Run: headless pygame with SDL's dummy video driver; simulated clock (each Clock.tick advances the game by its frame time, no real sleeping); random seed 0; keys injected as events and as key.get_pressed() state; no mouse input.
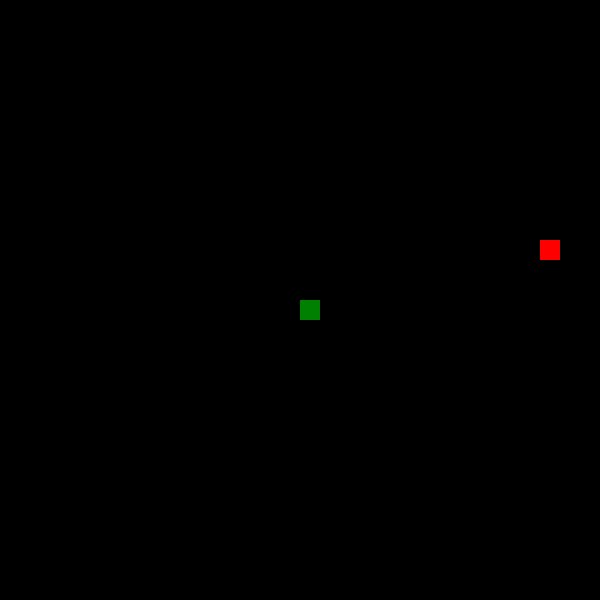
Frame 1 of 4 · flips 1–60 · no input
Frame 2 of 4 · flips 61–180 · tapped SPACE, RETURN · held RIGHT (→), D · screen unchanged from frame 1, image omitted
Frame 3 of 4 · flips 181–300 · held DOWN (↓), S · screen unchanged from frame 2, image omitted
Frame 4 of 4 · flips 301–420 · held LEFT (←), A, UP (↑), W · screen unchanged from frame 3, image omitted

The pygame program that drew these frames:

import pygame
import random
import sys

pygame.init()

#largura e altura tem q ser divisivel por 20
sw = 600
sh = 600
screen = pygame.display.set_mode((sw,sh))

BLACK = (0,0,0)
WHITE = (255,255,255)

clock = pygame.time.Clock()
fps = 10


class Snake:
    def __init__(self):
        self.length = 1
        self.positions = [((sw / 2), (sh / 2))]
        self.direction = pygame.Vector2(1,0)
        self.color = (0,128,0)
        self.score = 0
        
    def draw(self, surface):
        for pos in self.positions:
            rect = pygame.Rect((pos[0],pos[1]), (20,20))
            pygame.draw.rect(surface,self.color,rect)
            
    def move(self):
        cur = self.positions[0]
        x,y = self.direction
        new = ((cur[0]+(x*20)) % sw, (cur[1]+(y*20)) % sh)
        if new in self.positions[2:]:
            self.reset()
        else:
            self.positions.insert(0,new)
            if len(self.positions) > self.length:
                self.positions.pop()
                
    def reset(self):
        self.length = 1
        self.positions = [((sw / 2),(sh /2))]
        self.direction = pygame.Vector2(1,0)
        self.score = 0

    def key_event(self,event):
        if event.key == pygame.K_UP and self.direction != (0,1):
            self.direction = pygame.Vector2(0,-1)
        elif event.key == pygame.K_DOWN and self.direction != (0,-1):
            self.direction = pygame.Vector2(0,1)
        elif event.key == pygame.K_LEFT and self.direction != (1,0):
            self.direction = pygame.Vector2(-1,0)
        elif event.key == pygame.K_RIGHT and self.direction != (-1,0):
            self.direction = pygame.Vector2(1,0)

class Food:
    def __init__(self):
        self.position = (0,0)
        self.color = (255,0,0)
        self.randomize_position()
        
    def randomize_position(self):
        self.position = (random.randint(0, (sw-20)//20) * 20,random.randint(0, (sh-20)//20) * 20 )
        
    def draw(self,surface):
        rect = pygame.Rect((self.position[0], self.position[1]),(20,20))
        pygame.draw.rect(surface, self.color, rect)

snake = Snake()
food = Food()

while True:
    for event  in  pygame.event.get():
        if event.type == pygame.QUIT:
            pygame.quit()
            sys.exit()
        if event.type == pygame.KEYDOWN:
            snake.key_event(event)
            
    snake.move()
    if snake.positions[0] == food.position:
        snake.length += 1
        snake.score += 1
        food.randomize_position()
          
    screen.fill(BLACK)
    snake.draw(screen)
    food.draw(screen)
    pygame.display.flip()
    clock.tick(fps)
